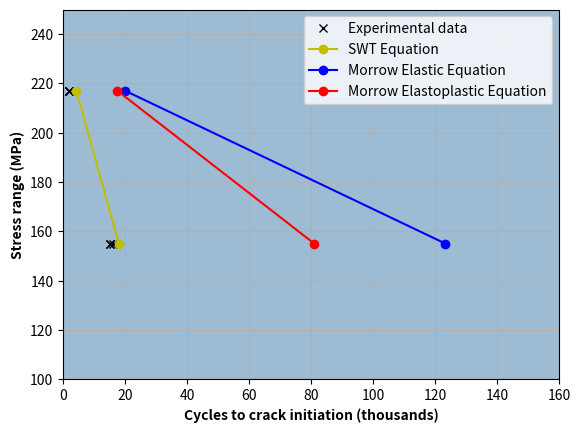

Here is the Python script that generated this plot:
"""
Created on Sat Apr 25 15:40:50 2020

@author: ojrussia
"""

import numpy as np
import scipy.optimize as opt
import matplotlib.pyplot as plt

#Define number of simulations

nSim=2

##########################################################################################################

#SWT calculations

def func(x,*args):
    return (data[i][0])**2/data[i][1]*(2*x)**(2*data[i][2])+data[i][3]*data[i][0]*(2*x)**(data[i][2]+data[i][4])-(data[i][5]-data[i][6])/2*data[i][7]

initialGuess=4

#Parameters for A36 steel

data=[[1014,210000,-0.132,0.271,-0.451,0.0108759,0.0071225,487.13,155],
      [1014,210000,-0.132,0.271,-0.451,0.0359931,0.0291081,538.02,217]]

#SWT solution vector

swtVec=np.zeros((nSim,2))

#Solve the SWT equation for each simulation

for i in range (len(data)):
    
    x=opt.fsolve(func,initialGuess,args=[data[i]])
    swtVec[i][0]=data[i][8]
    swtVec[i][1]=x

##########################################################################################################

#Morrow Elastic calculation

def func(x,*args):
    return (data[i][0]-(data[i][1]+data[i][2])/2)/data[i][3]*(2*x)**(data[i][4])+data[i][5]*(2*x)**(data[i][6])-(data[i][7]-data[i][8])/2

initialGuess=4

#Parameters for A36 steel

data=[[1014,487.13,-349.274,210000,-0.132,0.271,-0.451,0.0108759,0.0071225,155],
      [1014,507.897,-466.821,210000,-0.132,0.271,-0.451,0.0359931,0.0291081,217]]

#Morrow elastic solution vector

moelVec=np.zeros((nSim,2))

#Solve the Morrow elastic equation for each simulation

for i in range (len(data)):
    
    x=opt.fsolve(func,initialGuess,args=[data[i]])
    moelVec[i][0]=data[i][9]
    moelVec[i][1]=x

##########################################################################################################

#Morrow Elastoplastic calculation

def func(x,*args):
    return (data[i][0]-(data[i][1]+data[i][2])/2)/data[i][3]*(2*x)**(data[i][4])+data[i][5]*((data[i][0]-(data[i][1]+data[i][2])/2)/data[i][0])**(data[i][6]/data[i][4])*(2*x)**(data[i][6])-(data[i][7]-data[i][8])/2

initialGuess=4

#Parameters for A36 steel

data=[[1014,487.13,-349.274,210000,-0.132,0.271,-0.451,0.0108759,0.0071225,155],
      [1014,507.897,-466.821,210000,-0.132,0.271,-0.451,0.0359931,0.0291081,217]]

#Morrow elastoplastic solution vector

moelplVec=np.zeros((nSim,2))

#Solve the Morrow elastoplastic equation for each simulation

for i in range (len(data)):
    
    x=opt.fsolve(func,initialGuess,args=[data[i]])
    moelplVec[i][0]=data[i][9]
    moelplVec[i][1]=x

##########################################################################################################

##Write experimental data
#
expVec=np.array([[155,155,155,217,217,217],[15000,16759,15865,2545,2621,2777]])
expVec=np.transpose(expVec)

#Print solution vectors
    
print('SWT Solution:')
print(swtVec)
print('Morrow Elastic Solution:')
print(moelVec)
print('Morrow Elastoplastic Solution:')
print(moelplVec)

#Get data in thousands of cycles for plotting purposes
    
expVec[:,1]=expVec[:,1]/1000
swtVec[:,1]=swtVec[:,1]/1000
moelVec[:,1]=moelVec[:,1]/1000
moelplVec[:,1]=moelplVec[:,1]/1000

#Create figure

fig=plt.figure()
ax=plt.axes(xlim=(0,160), ylim=(100,250))
ax.set_facecolor('xkcd:light grey blue')
plt.grid('on')


#Plot results
plt.plot(expVec[:,1],expVec[:,0], 'kx',label='Experimental data')
plt.plot(swtVec[:,1],swtVec[:,0], 'yo-',label='SWT Equation')
plt.plot(moelVec[:,1],moelVec[:,0], 'bo-',label='Morrow Elastic Equation')
plt.plot(moelplVec[:,1],moelplVec[:,0], 'ro-',label='Morrow Elastoplastic Equation')
#plt.axis([0,2000,7,15])
plt.xlabel('Cycles to crack initiation (thousands)',fontweight='bold')
plt.ylabel('Stress range (MPa)', fontweight='bold')
#plt.grid(True)
plt.legend()